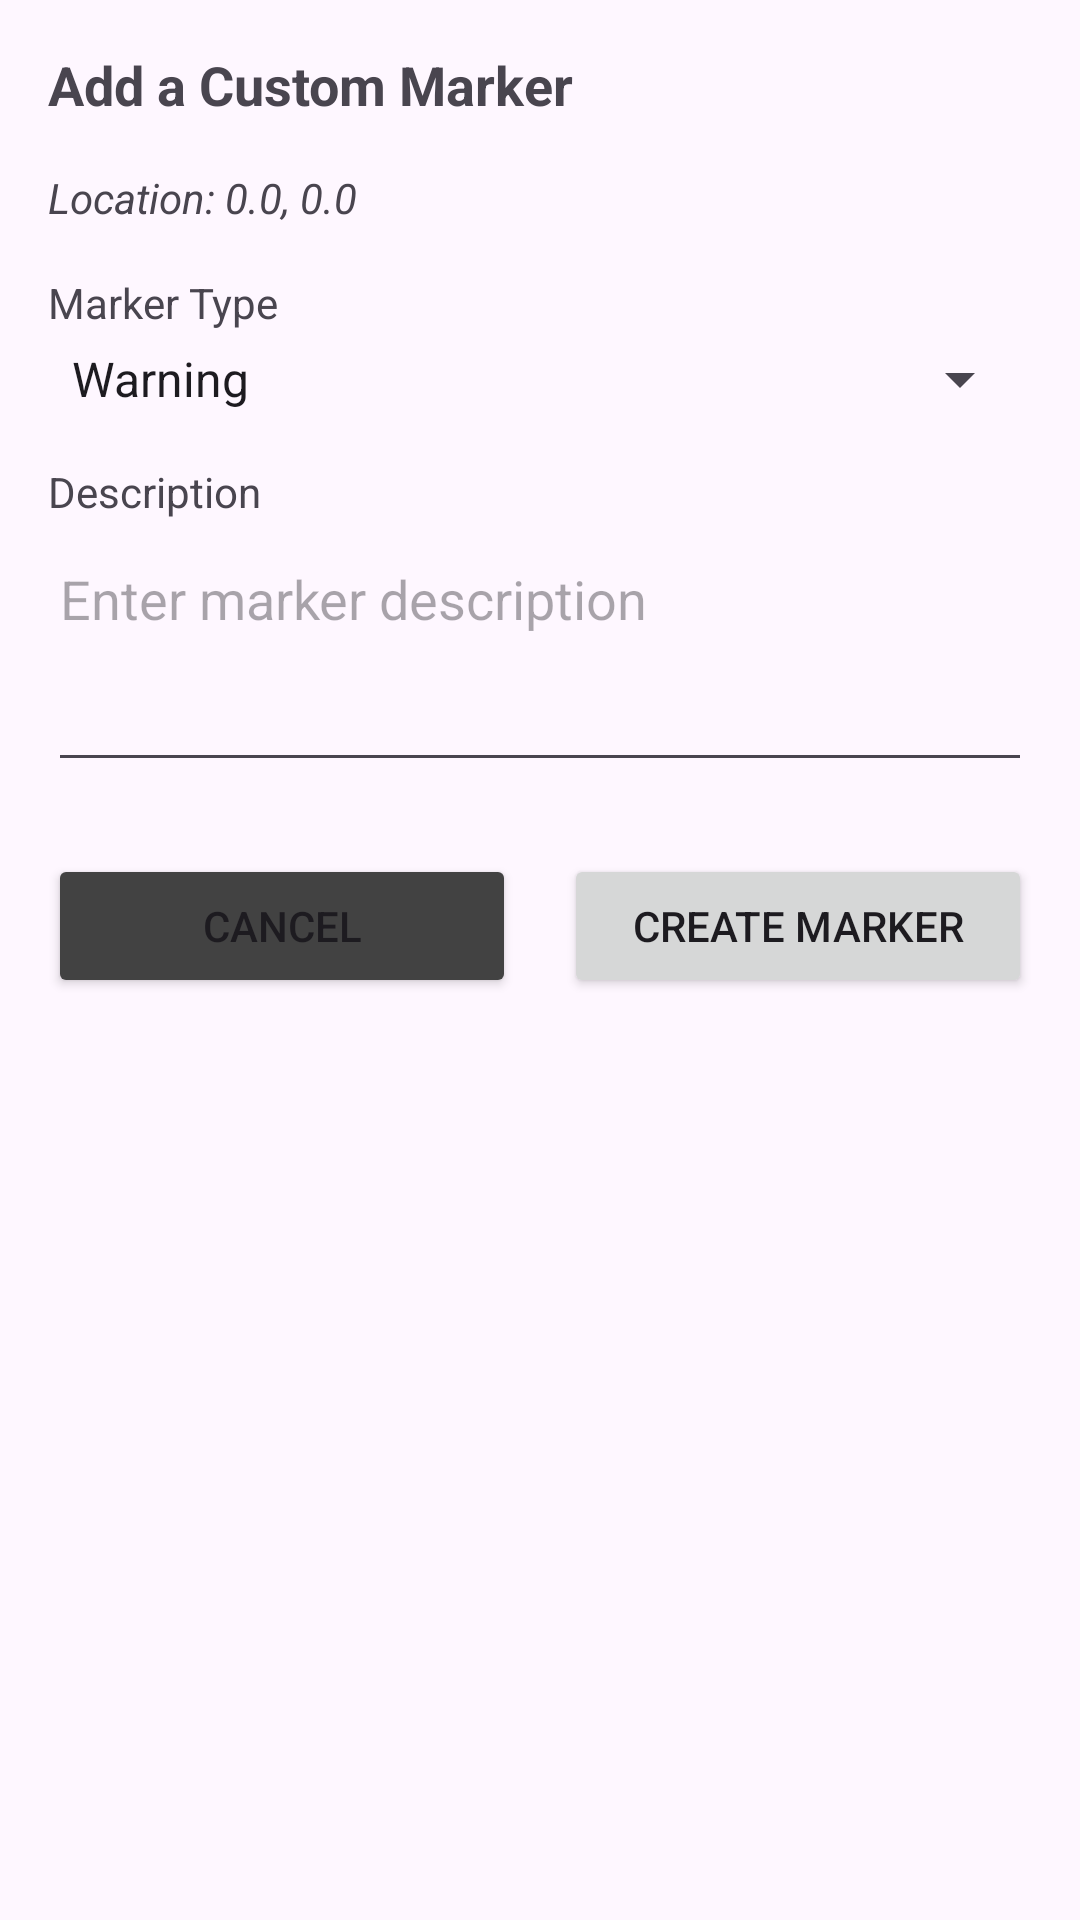

Reconstruct the res/layout file that produces this screen, plus the resources it refers to.
<!-- AndroidManifest.xml: application theme Theme.M1 -->
<!-- res/layout/dialog_create_marker.xml -->
<?xml version="1.0" encoding="utf-8"?>
<LinearLayout xmlns:android="http://schemas.android.com/apk/res/android"
    android:layout_width="match_parent"
    android:layout_height="wrap_content"
    android:orientation="vertical"
    android:padding="16dp">

    <TextView
        android:id="@+id/tvCreateMarkerTitle"
        android:layout_width="match_parent"
        android:layout_height="wrap_content"
        android:text="Add a Custom Marker"
        android:textSize="18sp"
        android:textStyle="bold"
        android:layout_marginBottom="16dp"/>

    <TextView
        android:id="@+id/tvLocation"
        android:layout_width="match_parent"
        android:layout_height="wrap_content"
        android:text="Location: 0.0, 0.0"
        android:textStyle="italic"
        android:layout_marginBottom="16dp"/>

    <TextView
        android:layout_width="match_parent"
        android:layout_height="wrap_content"
        android:text="Marker Type"
        android:layout_marginBottom="4dp"/>

    <Spinner
        android:id="@+id/spinnerMarkerType"
        android:layout_width="match_parent"
        android:layout_height="wrap_content"
        android:layout_marginBottom="16dp"
        android:entries="@array/marker_types" />

    <TextView
        android:layout_width="match_parent"
        android:layout_height="wrap_content"
        android:text="Description"
        android:layout_marginBottom="4dp"/>

    <EditText
        android:id="@+id/etDescription"
        android:layout_width="match_parent"
        android:layout_height="wrap_content"
        android:hint="Enter marker description"
        android:inputType="textMultiLine"
        android:lines="3"
        android:gravity="top|start"
        android:layout_marginBottom="24dp"/>

    <LinearLayout
        android:layout_width="match_parent"
        android:layout_height="wrap_content"
        android:orientation="horizontal">

        <Button
            android:id="@+id/btnCancel"
            android:layout_width="0dp"
            android:layout_height="wrap_content"
            android:layout_weight="1"
            android:layout_marginEnd="8dp"
            android:text="Cancel"
            android:backgroundTint="@color/cardview_dark_background"/>

        <Button
            android:id="@+id/btnCreateMarker"
            android:layout_width="0dp"
            android:layout_height="wrap_content"
            android:layout_weight="1"
            android:layout_marginStart="8dp"
            android:text="Create Marker"/>
    </LinearLayout>

</LinearLayout>
<!-- resources referenced by this layout -->
<resources>
  <string-array name="marker_types">
          <item>Warning</item>
          <item>Safehouse</item>
          <item>Resource</item>
      </string-array>
  <style name="Theme.M1" parent="Base.Theme.M1" />
  <style name="Base.Theme.M1" parent="Theme.Material3.DayNight.NoActionBar">
          
          
      </style>
</resources>
